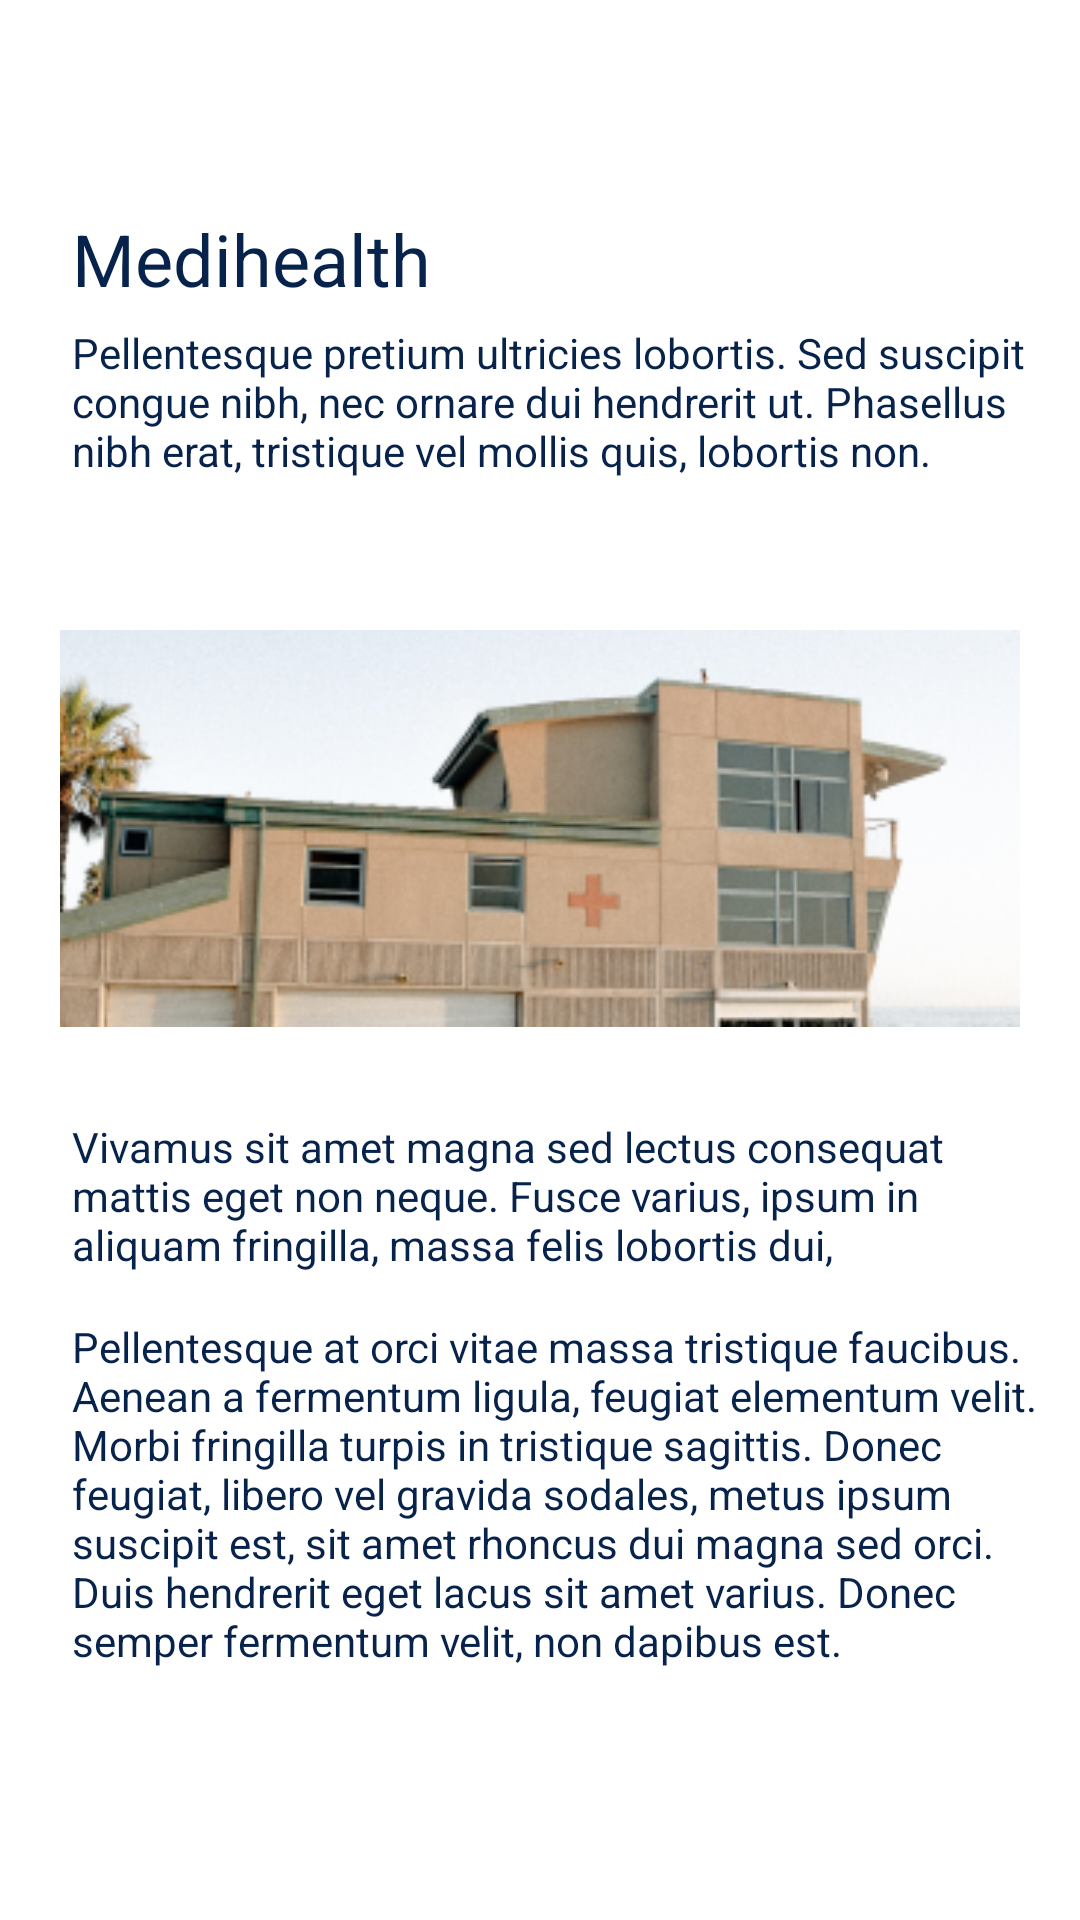

Reconstruct the res/layout file that produces this screen, plus the resources it refers to.
<!-- AndroidManifest.xml: application theme Theme.Medihealth -->
<!-- res/layout/activity_medihealth_app.xml -->
<?xml version="1.0" encoding="utf-8"?>
<LinearLayout xmlns:android="http://schemas.android.com/apk/res/android"
    xmlns:app="http://schemas.android.com/apk/res-auto"
    xmlns:tools="http://schemas.android.com/tools"
    android:layout_width="match_parent"
    android:layout_height="match_parent"
    tools:context=".MedihealthAppActivity"
    android:orientation="vertical">

    <TextView
        android:id="@+id/medihealth"
        android:layout_width="211dp"
        android:layout_height="28dp"
        android:layout_alignParentLeft="true"
        android:layout_marginLeft="24dp"
        android:layout_alignParentTop="true"
        android:layout_marginTop="70dp"
        android:text="@string/medihealth_"
        android:textAppearance="@style/medihealth_"
        android:gravity="top"
        />

    <TextView
        android:id="@+id/first_par"
        android:layout_width="327dp"
        android:layout_height="wrap_content"
        android:layout_alignParentLeft="true"
        android:layout_marginLeft="24dp"
        android:layout_alignParentTop="true"
        android:layout_marginTop="10dp"
        android:text="@string/first_par"
        android:textAppearance="@style/first_par"
        android:gravity="top"
        />

    <ImageView
        android:id="@+id/pic"
        android:layout_width="match_parent"
        android:layout_height="183dp"
        android:layout_alignParentLeft="true"
        android:layout_alignParentTop="true"
        android:layout_marginLeft="20dp"
        android:layout_marginTop="25dp"
        android:layout_marginRight="20dp"
        android:clipToOutline="true"
        android:gravity="center"
        android:src="@drawable/menu" />

    <TextView
        android:id="@+id/second_par"
        android:layout_width="327dp"
        android:layout_height="wrap_content"
        android:layout_alignParentLeft="true"
        android:layout_marginLeft="24dp"
        android:layout_alignParentTop="true"
        android:layout_marginTop="5dp"
        android:text="@string/second_par"
        android:textAppearance="@style/second_par"
        android:gravity="top"/>

    <TextView
        android:id="@+id/third_par"
        android:layout_width="327dp"
        android:layout_height="wrap_content"
        android:layout_alignParentLeft="true"
        android:layout_marginLeft="24dp"
        android:layout_alignParentTop="true"
        android:layout_marginTop="15dp"
        android:text="@string/third_par"
        android:textAppearance="@style/third_par"
        android:gravity="top"
        />



</LinearLayout>
<!-- resources referenced by this layout -->
<resources>
  <!-- drawable menu: png bitmap (drawable, 73327 bytes) -->
  <string name="first_par">
          Pellentesque pretium ultricies lobortis. Sed suscipit congue nibh, nec ornare dui hendrerit ut. Phasellus nibh erat, tristique vel mollis quis, lobortis non.
      </string>
  <string name="medihealth_">Medihealth Hospital</string>
  <string name="second_par">
          Vivamus sit amet magna sed lectus consequat mattis eget non neque. Fusce varius, ipsum in aliquam fringilla, massa felis lobortis dui,
      </string>
  <string name="third_par">
          Pellentesque at orci vitae massa tristique faucibus. Aenean a fermentum ligula, feugiat elementum velit. Morbi fringilla turpis in tristique sagittis. Donec feugiat, libero vel gravida sodales, metus ipsum suscipit est, sit amet rhoncus dui magna sed orci. Duis hendrerit eget lacus sit amet varius. Donec semper fermentum velit, non dapibus est.
      </string>
  <style name="first_par">
  
          <item name="android:textSize">
              14sp
          </item>
  
          <item name="android:textColor">
              #07234B
          </item>
  
      </style>
  <style name="medihealth_">
  
          <item name="android:textSize">
              24sp
          </item>
  
          <item name="android:textColor">
              #07234B
          </item>
  
      </style>
  <style name="second_par">
  
          <item name="android:textSize">
              14sp
          </item>
  
          <item name="android:textColor">
              #07234B
          </item>
  
      </style>
  <style name="third_par">
  
          <item name="android:textSize">
              14sp
          </item>
  
          <item name="android:textColor">
              #07234B
          </item>
  
      </style>
  <style name="Theme.Medihealth" parent="Theme.MaterialComponents.DayNight.DarkActionBar">
          
          <item name="colorPrimary">@color/purple_500</item>
          <item name="colorPrimaryVariant">@color/purple_700</item>
          <item name="colorOnPrimary">@color/white</item>
          
          <item name="colorSecondary">@color/teal_200</item>
          <item name="colorSecondaryVariant">@color/teal_700</item>
          <item name="colorOnSecondary">@color/black</item>
          
          <item name="android:statusBarColor" tools:targetApi="l">?attr/colorPrimaryVariant</item>
          
  
  
      </style>
  <color name="purple_500">#FF6200EE</color>
  <color name="purple_700">#FF3700B3</color>
  <color name="white">#FFFFFFFF</color>
  <color name="teal_200">#FF03DAC5</color>
  <color name="teal_700">#FF018786</color>
  <color name="black">#FF000000</color>
</resources>
